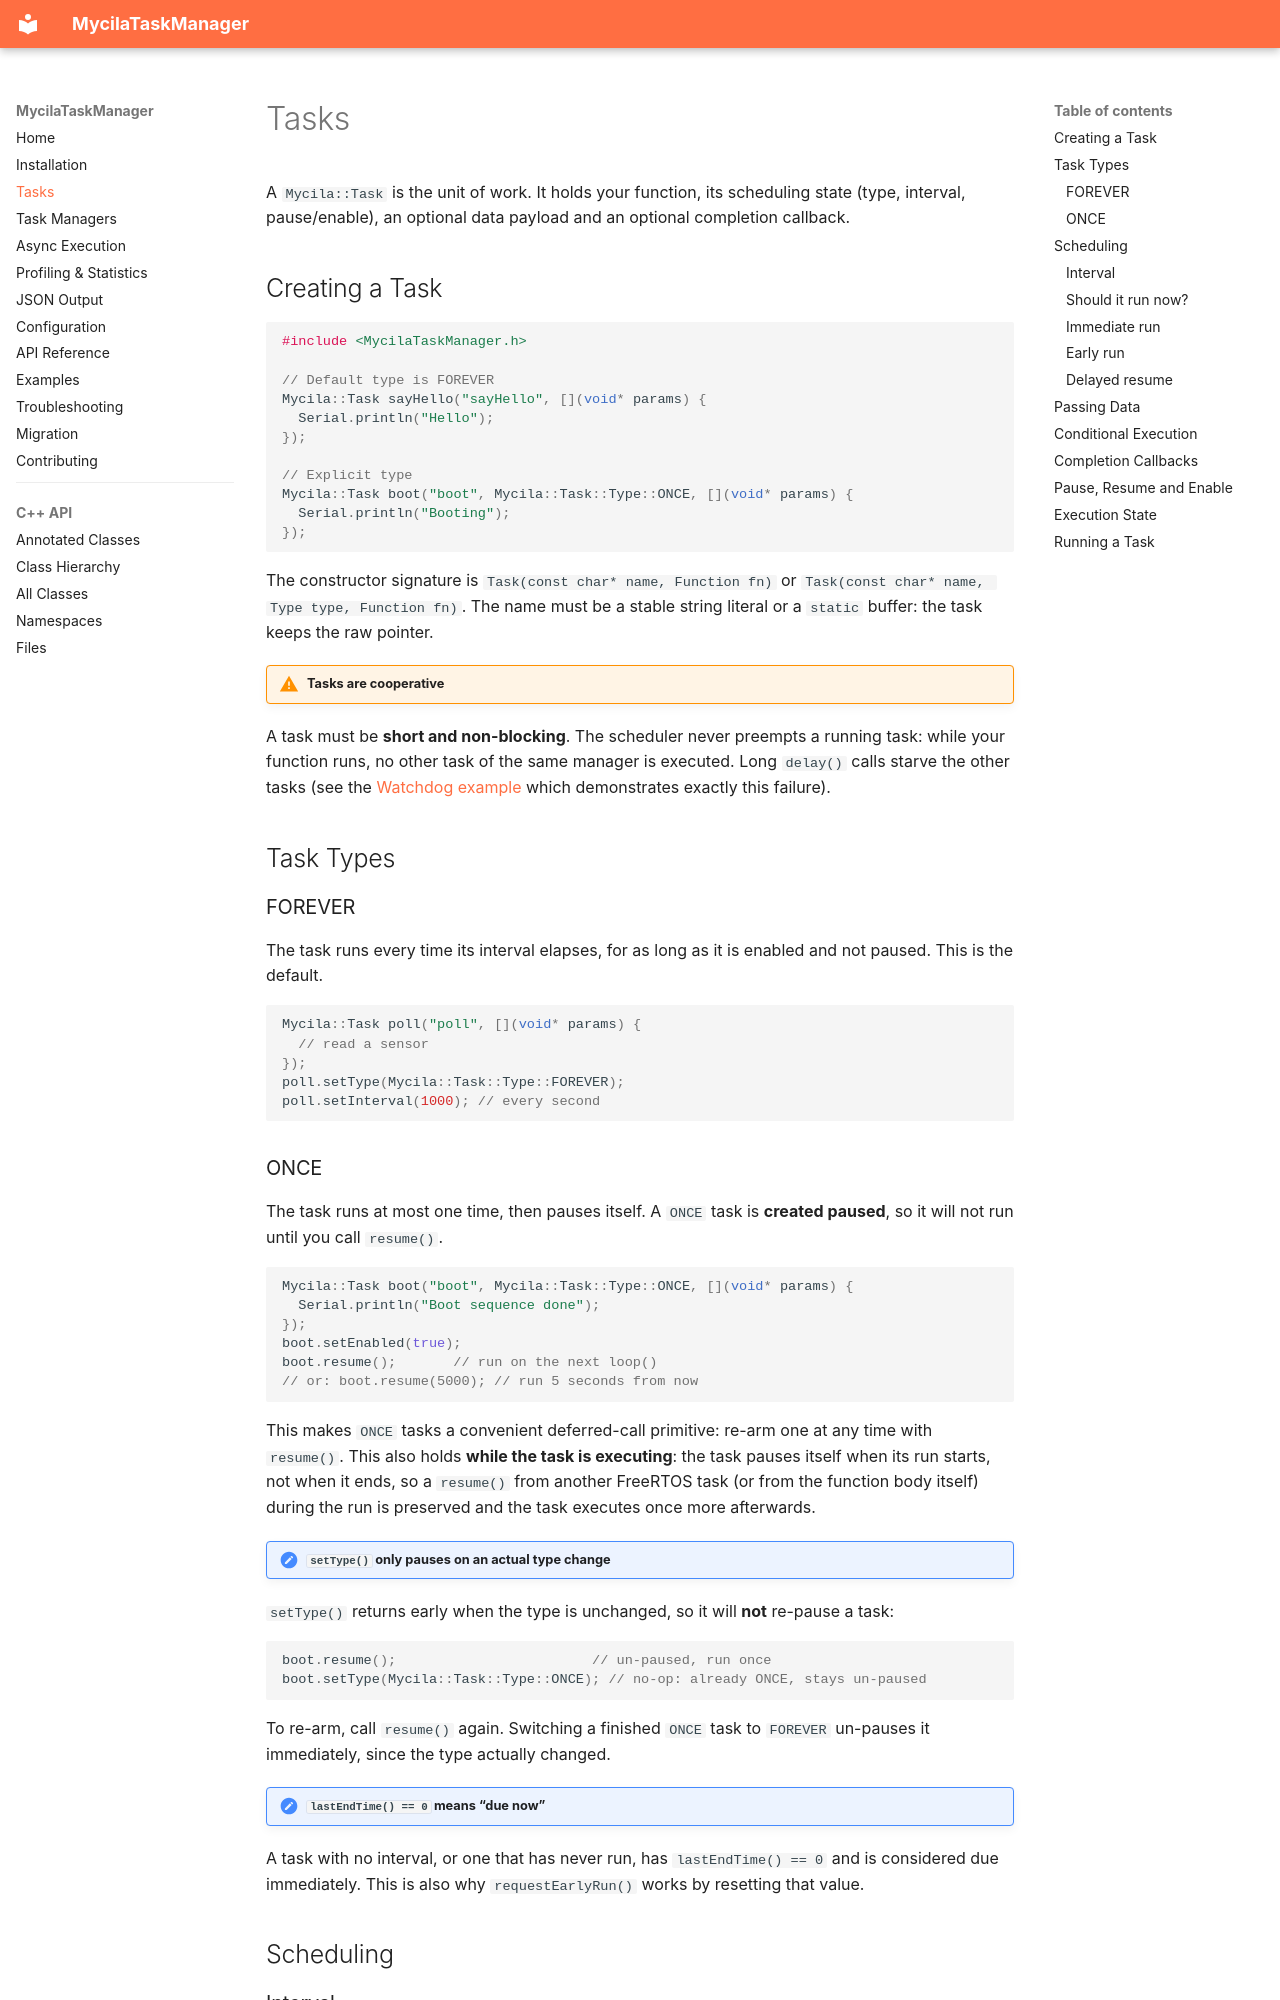

repository: mathieucarbou/MycilaTaskManager · page: tasks/index.html · generator: mkdocs

# Tasks

A `Mycila::Task` is the unit of work. It holds your function, its scheduling state (type, interval, pause/enable), an optional data payload and an optional completion callback.

## Creating a Task

```cpp
#include <MycilaTaskManager.h>

// Default type is FOREVER
Mycila::Task sayHello("sayHello", [](void* params) {
  Serial.println("Hello");
});

// Explicit type
Mycila::Task boot("boot", Mycila::Task::Type::ONCE, [](void* params) {
  Serial.println("Booting");
});
```

The constructor signature is `Task(const char* name, Function fn)` or `Task(const char* name, Type type, Function fn)`. The name must be a stable string literal or a `static` buffer: the task keeps the raw pointer.

!!! warning "Tasks are cooperative"
A task must be **short and non-blocking**. The scheduler never preempts a running task: while your function runs, no other task of the same manager is executed. Long `delay()` calls starve the other tasks (see the [Watchdog example](examples.md) which demonstrates exactly this failure).

## Task Types

### FOREVER

The task runs every time its interval elapses, for as long as it is enabled and not paused. This is the default.

```cpp
Mycila::Task poll("poll", [](void* params) {
  // read a sensor
});
poll.setType(Mycila::Task::Type::FOREVER);
poll.setInterval(1000); // every second
```

### ONCE

The task runs at most one time, then pauses itself. A `ONCE` task is **created paused**, so it will not run until you call `resume()`.

```cpp
Mycila::Task boot("boot", Mycila::Task::Type::ONCE, [](void* params) {
  Serial.println("Boot sequence done");
});
boot.setEnabled(true);
boot.resume();       // run on the next loop()
// or: boot.resume(5000); // run 5 seconds from now
```

This makes `ONCE` tasks a convenient deferred-call primitive: re-arm one at any time with `resume()`. This also holds **while the task is executing**: the task pauses itself when its run starts, not when it ends, so a `resume()` from another FreeRTOS task (or from the function body itself) during the run is preserved and the task executes once more afterwards.

!!! note "`setType()` only pauses on an actual type change"
`setType()` returns early when the type is unchanged, so it will **not** re-pause a task:

```cpp
boot.resume();                        // un-paused, run once
boot.setType(Mycila::Task::Type::ONCE); // no-op: already ONCE, stays un-paused
```

To re-arm, call `resume()` again. Switching a finished `ONCE` task to `FOREVER` un-pauses it immediately, since the type actually changed.

!!! note "`lastEndTime() == 0` means “due now”"
A task with no interval, or one that has never run, has `lastEndTime() == 0` and is considered due immediately. This is also why `requestEarlyRun()` works by resetting that value.

## Scheduling
